Run: headless pygame with SDL's dummy video driver; simulated clock (each Clock.tick advances the game by its frame time, no real sleeping); random seed 0; keys injected as events and as key.get_pressed() state; no mouse input.
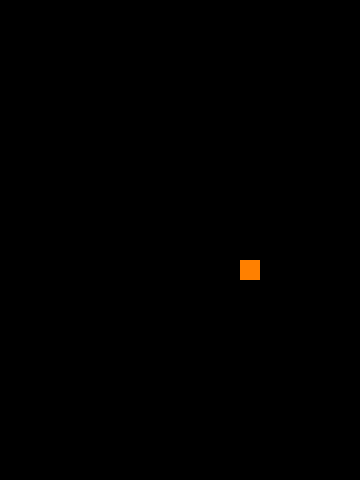
Frame 1 of 4 · flips 1–60 · no input
Frame 2 of 4 · flips 61–180 · tapped SPACE, RETURN · held RIGHT (→), D · screen unchanged from frame 1, image omitted
Frame 3 of 4 · flips 181–300 · held DOWN (↓), S · screen unchanged from frame 2, image omitted
Frame 4 of 4 · flips 301–420 · held LEFT (←), A, UP (↑), W · screen unchanged from frame 3, image omitted

The pygame program that drew these frames:

# 21st Century Snakedown
# Python-pygame clone of the classic snake game
# Ning Yuan, ningyuan.sg@gmail.com, ningyuan.io
# With help from wailunoob's (wailunoob2@gmail.com) snake_game
# TODO: Add end game conditionals
# TODO: Add play again option
# TODO: Add score pop ups
# TODO: Add session high scores
# TODO: Add wasd controls
# TODO: Fix 180 turn exploit

import pygame, sys
from pygame.locals import *
import random

FPS = 8
global SIZE
SIZE = 20
WINDOW_WIDTH = 360
xGrid = WINDOW_WIDTH // SIZE
WINDOW_HEIGHT = 480
yGrid = WINDOW_HEIGHT // SIZE
WINDOW_RES = (WINDOW_WIDTH, WINDOW_HEIGHT)
fpsClock = pygame.time.Clock()
DISPLAYSURF = pygame.display.set_mode(WINDOW_RES)
# COLOURS  R :  G :  B
WHITE  = (255, 255, 255)
GREY   = (100, 100, 100)
BLACK  = (  0,   0,   0)
ORANGE = (255, 128,   0)
UP = 'up'; DOWN = 'down'; LEFT = 'left'; RIGHT = 'right'


class Tail:
    history = [
            pygame.Rect(WINDOW_WIDTH//2 - 40, WINDOW_HEIGHT//2, SIZE, SIZE),
            pygame.Rect(WINDOW_WIDTH//2 - 20, WINDOW_HEIGHT//2, SIZE, SIZE)
            ]
    score = 0

    def draw(self):
        for each in self.history:
            pygame.draw.rect(DISPLAYSURF, WHITE, each)
tail = Tail()


class Snake:
    # spatial
    x = WINDOW_WIDTH // 2  # start x
    y = WINDOW_HEIGHT // 2  # start y
    head = pygame.Rect(x, y, SIZE, SIZE)  #pygame Rect Obj
    collide = False # turns True in loop if collide with border, or tail
    # directional
    direction = RIGHT  # start right

    def update(self):
        self.head = pygame.Rect(self.x, self.y, SIZE, SIZE)
snake = Snake()


class Food:
    rX = random.randint(0, xGrid - 1) 
    rY = random.randint(0, yGrid - 1)
    point = pygame.Rect(rX * SIZE, rY * SIZE, SIZE, SIZE)

    def new(self):
        self.rX = random.randint(0, xGrid - 1)
        self.rY = random.randint(0, yGrid - 1)
        self.point = pygame.Rect(self.rX * SIZE, self.rY * SIZE, SIZE, SIZE)
food = Food()


def main(snake, tail):
    pygame.init()
    pygame.display.set_caption("21st Century Snakedown")

    while True:
        DISPLAYSURF.fill(BLACK)
        pygame.draw.rect(DISPLAYSURF, WHITE, snake.head)
        tail.draw()
        pygame.draw.rect(DISPLAYSURF, ORANGE, food.point)

        if len(tail.history) == tail.score + 2:
            tail.history = tail.history[1:]
        tail.history.append(snake.head)

        for event in pygame.event.get():
            if event.type == QUIT:
                pygame.quit()
                sys.exit()
            # change directions
            elif event.type == pygame.KEYDOWN:
                if event.key == pygame.K_UP and snake.direction != DOWN:
                    snake.direction = UP
                elif event.key == pygame.K_DOWN and snake.direction != UP:
                    snake.direction = DOWN
                elif event.key == pygame.K_LEFT and snake.direction != RIGHT:
                    snake.direction = LEFT
                elif event.key == pygame.K_RIGHT and snake.direction != LEFT:
                    snake.direction = RIGHT

        if snake.direction == UP:
            snake.y -= SIZE
        elif snake.direction == DOWN:
            snake.y += SIZE
        elif snake.direction == RIGHT:
            snake.x += SIZE
        elif snake.direction == LEFT:
            snake.x -= SIZE
        snake.update()

        # BUG TODO: prevent spawning of food inside snake.head and tail.history
        if snake.head.collidepoint((food.point.centerx), (food.point.centery)):
            tail.score += 1
            food.new()

        pygame.display.update()
        fpsClock.tick(FPS)


while __name__ == '__main__':
    main(snake, tail)
